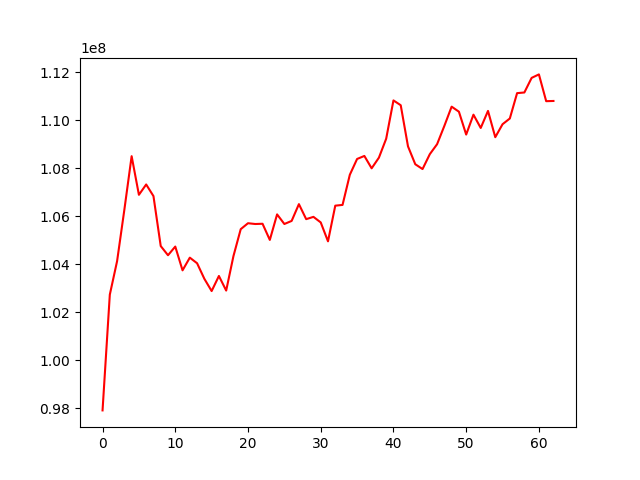

The table this chart was drawn from, first rows:
, 0
0, 97906187
1, 102732738
2, 104128472
3, 106271951
4, 108502865
5, 106893461
6, 107324204
7, 106840056
8, 104757407
9, 104374440
10, 104735737
11, 103744624
12, 104273668
13, 104039911
14, 103391631
15, 102881339
16, 103510098
17, 102901591
18, 104340171
19, 105460692
20, 105708760
21, 105675900
22, 105686269
23, 105013002
24, 106077134
25, 105676661
26, 105804344
27, 106504383
28, 105878545
29, 105973721
30, 105742206
31, 104954176
32, 106440672
33, 106471829
34, 107728182
35, 108387362
36, 108513280
37, 107997901
38, 108441958
39, 109231407
40, 110827925
41, 110627054
42, 108912172
43, 108167121
44, 107966714
45, 108587672
46, 109003125
47, 109766567
48, 110568262
49, 110357567
50, 109404471
51, 110233771
52, 109679736
53, 110390426
54, 109295009
55, 109835451
56, 110074403
57, 111131354
58, 111158652
59, 111767307
... 3 more rows
